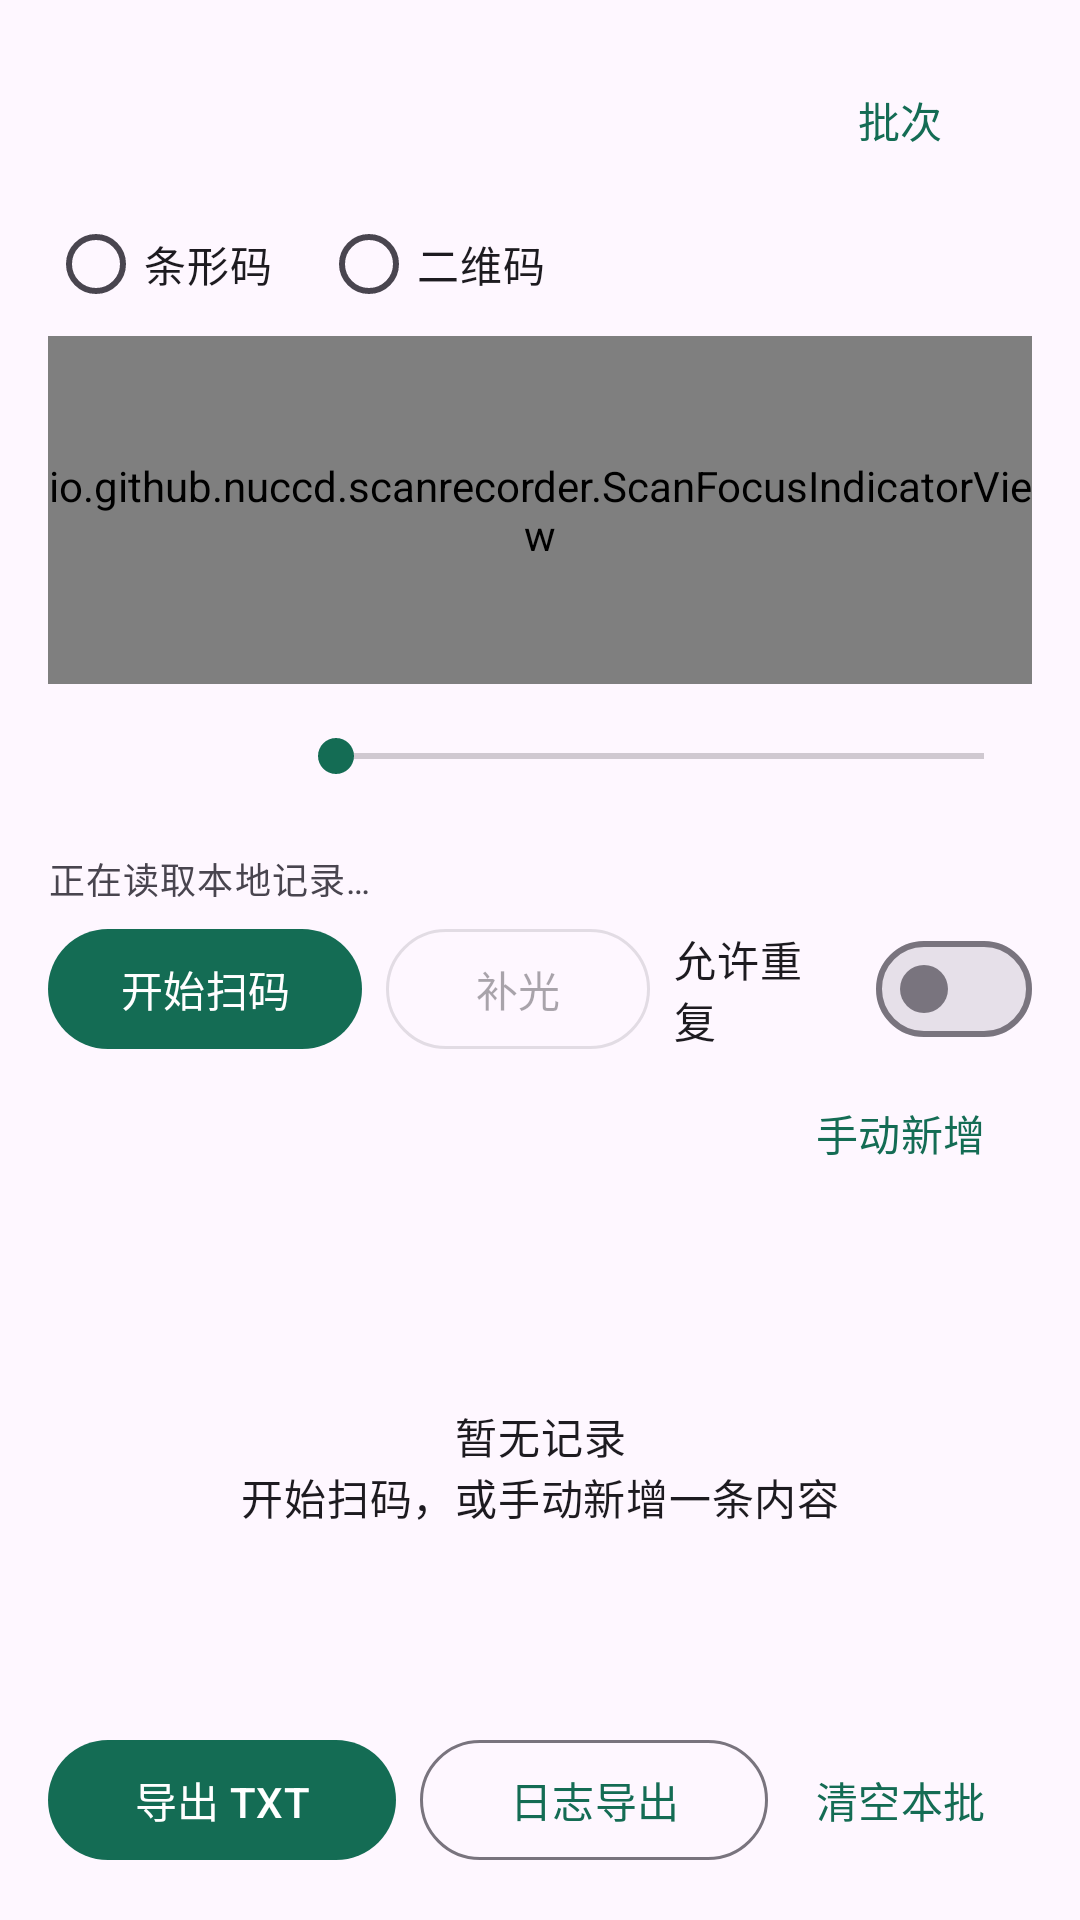

Here is an Android app screen rendered from its layout file. Give the layout XML and the strings, colors and styles it references.
<!-- AndroidManifest.xml: application theme Theme.ScanRecorder -->
<!-- res/layout/activity_main.xml -->
<?xml version="1.0" encoding="utf-8"?>
<LinearLayout xmlns:android="http://schemas.android.com/apk/res/android"
    android:id="@+id/root" android:layout_width="match_parent" android:layout_height="match_parent"
    android:orientation="vertical" android:padding="16dp">
  <LinearLayout android:layout_width="match_parent" android:layout_height="wrap_content" android:gravity="center_vertical">
    <TextView android:id="@+id/batch_name" android:layout_width="0dp" android:layout_height="wrap_content"
        android:layout_weight="1" android:textAppearance="@style/TextAppearance.Material3.TitleMedium"
        android:maxLines="2" android:ellipsize="end" />
    <com.google.android.material.button.MaterialButton android:id="@+id/batch_button"
        style="@style/Widget.Material3.Button.TextButton" android:layout_width="wrap_content"
        android:layout_height="wrap_content" android:text="@string/batches" />
    <com.google.android.material.button.MaterialButton android:id="@+id/tuning_button"
        style="@style/Widget.Material3.Button.TextButton" android:layout_width="wrap_content"
        android:layout_height="wrap_content" android:text="@string/tuning_open_settings" android:visibility="gone" />
  </LinearLayout>
  <TextView android:id="@+id/quick_scan_status" android:layout_width="match_parent" android:layout_height="wrap_content"
      android:text="@string/quick_scan_active" android:textAppearance="@style/TextAppearance.Material3.BodySmall"
      android:textColor="?attr/colorPrimary" android:visibility="gone" />
  <TextView android:id="@+id/keyboard_status" android:layout_width="match_parent" android:layout_height="wrap_content"
      android:textAppearance="@style/TextAppearance.Material3.BodySmall" android:maxLines="2"
      android:accessibilityLiveRegion="polite" android:visibility="gone" />
  <RadioGroup android:id="@+id/frame_selector" android:layout_width="match_parent"
      android:layout_height="wrap_content" android:orientation="horizontal">
    <RadioButton android:id="@+id/barcode_frame" android:layout_width="wrap_content"
        android:layout_height="wrap_content" android:text="@string/barcode_frame" />
    <RadioButton android:id="@+id/qr_frame" android:layout_width="wrap_content"
        android:layout_height="wrap_content" android:layout_marginStart="16dp" android:text="@string/qr_frame" />
  </RadioGroup>
  <FrameLayout android:layout_width="match_parent" android:layout_height="0dp" android:layout_weight="0.8"
      android:minHeight="120dp" android:background="#141D1A">
    <io.github.g00fy2.quickie.ContinuousScannerView android:id="@+id/scanner"
        android:layout_width="match_parent" android:layout_height="match_parent" />
    <View android:id="@+id/scan_frame" android:layout_width="260dp" android:layout_height="88dp"
        android:layout_gravity="center"
        android:background="@drawable/scan_frame" android:importantForAccessibility="no" />
    <io.github.nuccd.scanrecorder.ScanFocusIndicatorView android:id="@+id/focus_indicator"
        android:layout_width="match_parent" android:layout_height="match_parent"
        android:clickable="false" android:focusable="false" android:importantForAccessibility="no" />
  </FrameLayout>
  <LinearLayout android:layout_width="match_parent" android:layout_height="48dp" android:gravity="center_vertical">
    <TextView android:id="@+id/zoom_value" android:layout_width="wrap_content" android:layout_height="wrap_content"
        android:minWidth="80dp" android:textAppearance="@style/TextAppearance.Material3.BodyMedium" />
    <SeekBar android:id="@+id/zoom_slider" android:layout_width="0dp" android:layout_height="match_parent"
        android:layout_weight="1" android:contentDescription="@string/zoom_description" android:enabled="false" />
  </LinearLayout>
  <LinearLayout android:id="@+id/tuning_panel" android:layout_width="match_parent" android:layout_height="wrap_content"
      android:orientation="horizontal" android:gravity="center_vertical" android:visibility="gone">
    <TextView android:id="@+id/tuning_diagnostics" android:layout_width="0dp" android:layout_height="wrap_content"
        android:layout_weight="1"
        android:textSize="12sp" android:maxLines="3" android:accessibilityLiveRegion="polite"
        android:text="@string/tuning_diagnostics_waiting" />
    <LinearLayout android:layout_width="wrap_content" android:layout_height="wrap_content">
      <com.google.android.material.button.MaterialButton android:id="@+id/tuning_copy_button"
          style="@style/Widget.Material3.Button.TextButton" android:layout_width="56dp"
          android:layout_height="48dp" android:paddingStart="0dp" android:paddingEnd="0dp"
          android:textSize="11sp" android:text="@string/tuning_copy_diagnostics" />
      <com.google.android.material.button.MaterialButton android:id="@+id/tuning_reset_button"
          style="@style/Widget.Material3.Button.TextButton" android:layout_width="56dp"
          android:layout_height="48dp" android:paddingStart="0dp" android:paddingEnd="0dp"
          android:textSize="11sp" android:text="@string/tuning_reset_diagnostics" />
    </LinearLayout>
  </LinearLayout>
  <TextView android:id="@+id/status" android:layout_width="match_parent" android:layout_height="wrap_content"
      android:paddingTop="8dp" android:paddingBottom="4dp" android:accessibilityLiveRegion="polite"
      android:text="@string/loading" android:textAppearance="@style/TextAppearance.Material3.BodySmall" android:maxLines="2" />
  <LinearLayout android:layout_width="match_parent" android:layout_height="wrap_content" android:gravity="center_vertical">
    <com.google.android.material.button.MaterialButton android:id="@+id/scan_button"
        android:layout_width="wrap_content" android:layout_height="wrap_content" android:text="@string/start_scan" />
    <com.google.android.material.button.MaterialButton android:id="@+id/torch_button"
        style="@style/Widget.Material3.Button.OutlinedButton" android:layout_width="wrap_content"
        android:layout_height="wrap_content" android:layout_marginStart="8dp" android:text="@string/torch" android:enabled="false" />
    <com.google.android.material.materialswitch.MaterialSwitch android:id="@+id/duplicates_switch"
        android:layout_width="0dp" android:layout_height="wrap_content" android:layout_weight="1"
        android:layout_marginStart="8dp" android:text="@string/allow_duplicates" />
  </LinearLayout>
  <LinearLayout android:layout_width="match_parent" android:layout_height="wrap_content" android:gravity="center_vertical">
    <TextView android:id="@+id/counts" android:layout_width="0dp" android:layout_height="wrap_content"
        android:layout_weight="1" android:textAppearance="@style/TextAppearance.Material3.TitleSmall" />
    <com.google.android.material.button.MaterialButton android:id="@+id/add_button"
        style="@style/Widget.Material3.Button.TextButton" android:layout_width="wrap_content"
        android:layout_height="wrap_content" android:text="@string/add_record" />
  </LinearLayout>
  <FrameLayout android:layout_width="match_parent" android:layout_height="0dp" android:layout_weight="1.2">
    <ListView android:id="@+id/records" android:layout_width="match_parent" android:layout_height="match_parent"
        android:dividerHeight="1dp" android:choiceMode="none" />
    <TextView android:id="@+id/empty_records" android:layout_width="match_parent" android:layout_height="match_parent"
        android:gravity="center" android:text="@string/empty_records" android:textAppearance="@style/TextAppearance.Material3.BodyMedium" />
  </FrameLayout>
  <LinearLayout android:layout_width="match_parent" android:layout_height="wrap_content">
    <com.google.android.material.button.MaterialButton android:id="@+id/export_button"
        android:layout_width="0dp" android:layout_height="wrap_content" android:layout_weight="1" android:text="@string/export_txt" />
    <com.google.android.material.button.MaterialButton android:id="@+id/log_button"
        style="@style/Widget.Material3.Button.OutlinedButton" android:layout_width="0dp" android:layout_height="wrap_content"
        android:layout_marginStart="8dp" android:layout_weight="1" android:text="@string/export_log" />
    <com.google.android.material.button.MaterialButton android:id="@+id/clear_button"
        style="@style/Widget.Material3.Button.TextButton" android:layout_width="wrap_content"
        android:layout_height="wrap_content" android:text="@string/clear_batch" />
  </LinearLayout>
</LinearLayout>
<!-- resources referenced by this layout -->
<resources>
  <!-- drawable scan_frame (drawable) -->
  <shape xmlns:android="http://schemas.android.com/apk/res/android">
    <solid android:color="#10000000" />
    <stroke android:width="2dp" android:color="#DFFFFFFF" />
    <corners android:radius="12dp" />
  </shape>
  <string name="add_record">手动新增</string>
  <string name="allow_duplicates">允许重复</string>
  <string name="barcode_frame">条形码</string>
  <string name="batches">批次</string>
  <string name="clear_batch">清空本批</string>
  <string name="empty_records">暂无记录\n开始扫码，或手动新增一条内容</string>
  <string name="export_log">日志导出</string>
  <string name="export_txt">导出 TXT</string>
  <string name="loading">正在读取本地记录…</string>
  <string name="qr_frame">二维码</string>
  <string name="quick_scan_active">快速扫码已开启 · 识别后自动保存</string>
  <string name="start_scan">开始扫码</string>
  <string name="torch">补光</string>
  <string name="tuning_copy_diagnostics">复制诊断</string>
  <string name="tuning_diagnostics_waiting">请开始扫码，查看本次会话的帧处理统计。</string>
  <string name="tuning_open_settings">设置</string>
  <string name="tuning_reset_diagnostics">清零统计</string>
  <string name="zoom_description">调整相机变焦倍率</string>
  <style name="Theme.ScanRecorder" parent="Theme.Material3.DayNight.NoActionBar">
      <item name="colorPrimary">#146C54</item>
      <item name="colorSecondary">#146C54</item>
      <item name="android:windowLightStatusBar">true</item>
    </style>
</resources>
